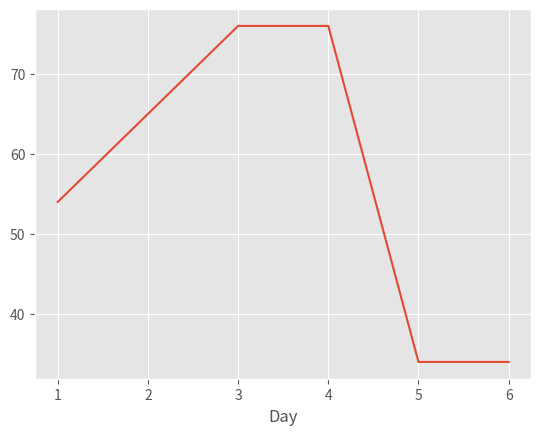

Write the Python code that produced this figure.
import pandas as pd
import matplotlib.pyplot as plt
from matplotlib import style

style.use("ggplot")

web_stats = {
    "Day": [1, 2, 3, 4, 5, 6],
    "Visitors": [54, 65, 76, 76, 34, 34],
    "Bounce_Rate": [54, 23, 32, 54, 54, 32],
}

df = pd.DataFrame(web_stats)

# print(df.head())

df.set_index("Day", inplace=True)

# print(df.index)

df.Visitors.plot()

# plt.show()

print(df[["Visitors", "Bounce_Rate"]])

ex_list = df.Visitors.tolist()
print(ex_list)
